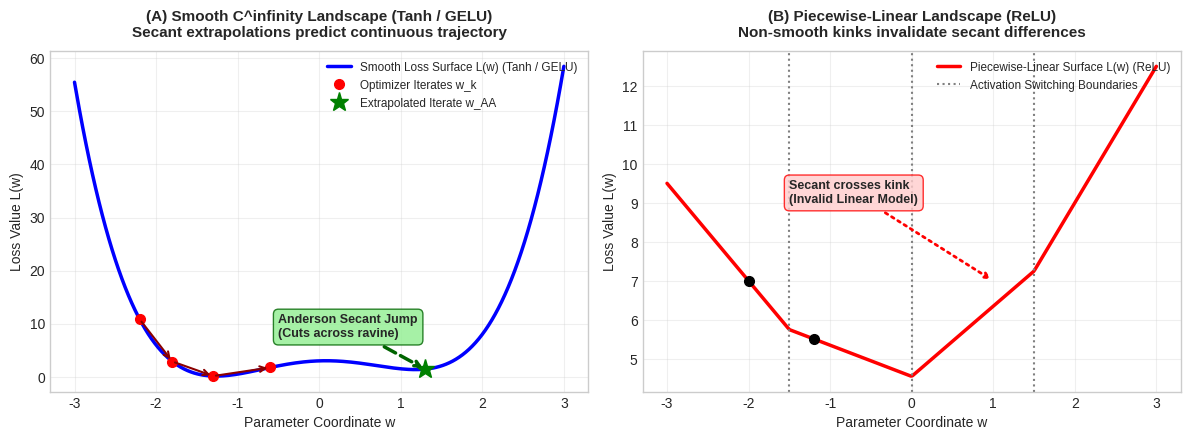

Python code for this plot:
"""
Generate publication-quality diagrams for the PDF report:
1. Smoothness vs Piecewise-Linear Activation Landscape
2. Safeguarded Concatenated Anderson Architecture Flowchart
3. Industry Application & Impact Taxonomy
"""

import os
import numpy as np
import matplotlib.pyplot as plt
import matplotlib.patches as patches

os.makedirs("results", exist_ok=True)
plt.style.use('seaborn-v0_8-whitegrid' if 'seaborn-v0_8-whitegrid' in plt.style.available else 'default')

# ---------------------------------------------------------------------------
# Diagram 1: Smoothness vs. Piecewise-Linear Loss Landscape
# ---------------------------------------------------------------------------
fig, axs = plt.subplots(1, 2, figsize=(12, 4.5), dpi=300)

# (A) Smooth Landscape (Tanh / GELU)
x_smooth = np.linspace(-3, 3, 300)
y_smooth = x_smooth**4 - 3*x_smooth**2 + 0.5*x_smooth + 3
axs[0].plot(x_smooth, y_smooth, 'b-', linewidth=2.5, label='Smooth Loss Surface L(w) (Tanh / GELU)')

# Iterates and secant
x_pts = np.array([-2.2, -1.8, -1.3, -0.6])
y_pts = x_pts**4 - 3*x_pts**2 + 0.5*x_pts + 3
axs[0].plot(x_pts, y_pts, 'ro', markersize=7, label='Optimizer Iterates w_k')
for i in range(len(x_pts)-1):
    axs[0].annotate('', xy=(x_pts[i+1], y_pts[i+1]), xytext=(x_pts[i], y_pts[i]),
                    arrowprops=dict(arrowstyle="->", color='darkred', lw=1.5))

# Anderson jump
x_jump = 1.3
y_jump = x_jump**4 - 3*x_jump**2 + 0.5*x_jump + 3
axs[0].annotate('Anderson Secant Jump\n(Cuts across ravine)', xy=(x_jump, y_jump), xytext=(-0.5, 7.5),
                arrowprops=dict(arrowstyle="->", color='darkgreen', lw=2.5, ls='--'),
                bbox=dict(boxstyle="round,pad=0.4", fc="lightgreen", ec="darkgreen", alpha=0.8),
                fontsize=9, weight='bold')
axs[0].plot([x_jump], [y_jump], 'g*', markersize=14, label='Extrapolated Iterate w_AA')

axs[0].set_title('(A) Smooth C^infinity Landscape (Tanh / GELU)\nSecant extrapolations predict continuous trajectory', fontsize=11, weight='bold', pad=10)
axs[0].set_xlabel('Parameter Coordinate w', fontsize=10)
axs[0].set_ylabel('Loss Value L(w)', fontsize=10)
axs[0].legend(loc='upper right', fontsize=8.5)
axs[0].grid(True, alpha=0.3)

# (B) Piecewise-Linear Landscape (ReLU)
x_relu = np.linspace(-3, 3, 300)
# Construct piecewise linear
y_relu = np.piecewise(x_relu, 
                      [x_relu < -1.5, (x_relu >= -1.5) & (x_relu < 0), (x_relu >= 0) & (x_relu < 1.5), x_relu >= 1.5],
                      [lambda x: -2.5*x + 2, lambda x: -0.8*x + 4.55, lambda x: 1.8*x + 4.55, lambda x: 3.5*x + 2.0])
axs[1].plot(x_relu, y_relu, 'r-', linewidth=2.5, label='Piecewise-Linear Surface L(w) (ReLU)')
axs[1].axvline(x=-1.5, color='gray', linestyle=':', label='Activation Switching Boundaries')
axs[1].axvline(x=0.0, color='gray', linestyle=':')
axs[1].axvline(x=1.5, color='gray', linestyle=':')

# Broken Secant
axs[1].plot([-2.0, -1.2], [-2.5*(-2.0)+2, -0.8*(-1.2)+4.55], 'ko', markersize=7)
axs[1].annotate('Secant crosses kink\n(Invalid Linear Model)', xy=(1.0, 7.0), xytext=(-1.5, 9.0),
                arrowprops=dict(arrowstyle="->", color='red', lw=2, ls=':'),
                bbox=dict(boxstyle="round,pad=0.4", fc="#ffcccc", ec="red", alpha=0.8),
                fontsize=9, weight='bold')

axs[1].set_title('(B) Piecewise-Linear Landscape (ReLU)\nNon-smooth kinks invalidate secant differences', fontsize=11, weight='bold', pad=10)
axs[1].set_xlabel('Parameter Coordinate w', fontsize=10)
axs[1].set_ylabel('Loss Value L(w)', fontsize=10)
axs[1].legend(loc='upper right', fontsize=8.5)
axs[1].grid(True, alpha=0.3)

plt.tight_layout()
diag1_path = os.path.join("results", "diagram_smoothness_vs_relu.png")
plt.savefig(diag1_path)
plt.close()
print(f"Generated: {diag1_path}")

# ---------------------------------------------------------------------------
# Diagram 2: Architecture of Safeguarded Anderson Acceleration
# ---------------------------------------------------------------------------
fig, ax = plt.subplots(figsize=(10, 4.5), dpi=300)
ax.axis('off')

# Box styles
box_blue = dict(boxstyle="round,pad=0.5", fc="#e6f2ff", ec="#0066cc", lw=1.5)
box_green = dict(boxstyle="round,pad=0.5", fc="#e6ffe6", ec="#009933", lw=1.5)
box_red = dict(boxstyle="round,pad=0.5", fc="#ffe6e6", ec="#cc0000", lw=1.5)
box_gold = dict(boxstyle="round,pad=0.5", fc="#fff9e6", ec="#cc9900", lw=1.5)

ax.text(0.12, 0.75, "Step 1: State History\ns_t = [w_t; v_t] in R^(2D)\nStores (m+1) States", ha="center", va="center", bbox=box_blue, fontsize=9, weight="bold")
ax.text(0.40, 0.75, "Step 2: Type-II Least Squares\nmin ||F_diff * gamma - f_m||^2\nSolve m x m linear system", ha="center", va="center", bbox=box_gold, fontsize=9, weight="bold")
ax.text(0.72, 0.75, "Step 3: State Extrapolation\ns_jump = sum alpha_i * s_i\nJoint w & v update", ha="center", va="center", bbox=box_blue, fontsize=9, weight="bold")

# Decision Diamond / Box
ax.text(0.72, 0.35, "Step 4: Strict-Descent Safeguard\nIs Loss(s_jump) < Loss(s_pre)?", ha="center", va="center", bbox=box_gold, fontsize=9.5, weight="bold")

# Branches
ax.text(0.40, 0.15, "ACCEPT JUMP\nReset History & Accelerate\n(Loss cuts 40%, 60/60 wins)", ha="center", va="center", bbox=box_green, fontsize=9, weight="bold")
ax.text(0.92, 0.15, "REJECT JUMP\nRevert to s_pre\n(Zero penalty)", ha="center", va="center", bbox=box_red, fontsize=9, weight="bold")

# Arrows
ax.annotate("", xy=(0.27, 0.75), xytext=(0.23, 0.75), arrowprops=dict(arrowstyle="->", lw=2, color="#0066cc"))
ax.annotate("", xy=(0.58, 0.75), xytext=(0.53, 0.75), arrowprops=dict(arrowstyle="->", lw=2, color="#0066cc"))
ax.annotate("", xy=(0.72, 0.48), xytext=(0.72, 0.63), arrowprops=dict(arrowstyle="->", lw=2, color="#0066cc"))
ax.annotate("", xy=(0.52, 0.15), xytext=(0.63, 0.28), arrowprops=dict(arrowstyle="->", lw=2, color="#009933"))
ax.annotate("YES (Strict Descent)", xy=(0.54, 0.24), fontsize=8.5, color="#009933", weight="bold")
ax.annotate("", xy=(0.85, 0.15), xytext=(0.78, 0.28), arrowprops=dict(arrowstyle="->", lw=2, color="#cc0000"))
ax.annotate("NO (Stall/Noise)", xy=(0.83, 0.24), fontsize=8.5, color="#cc0000", weight="bold")

ax.set_title("Safeguarded Type-II Anderson Acceleration Workflow", fontsize=12, weight="bold", pad=15)
plt.tight_layout()
diag2_path = os.path.join("results", "diagram_anderson_architecture.png")
plt.savefig(diag2_path)
plt.close()
print(f"Generated: {diag2_path}")
